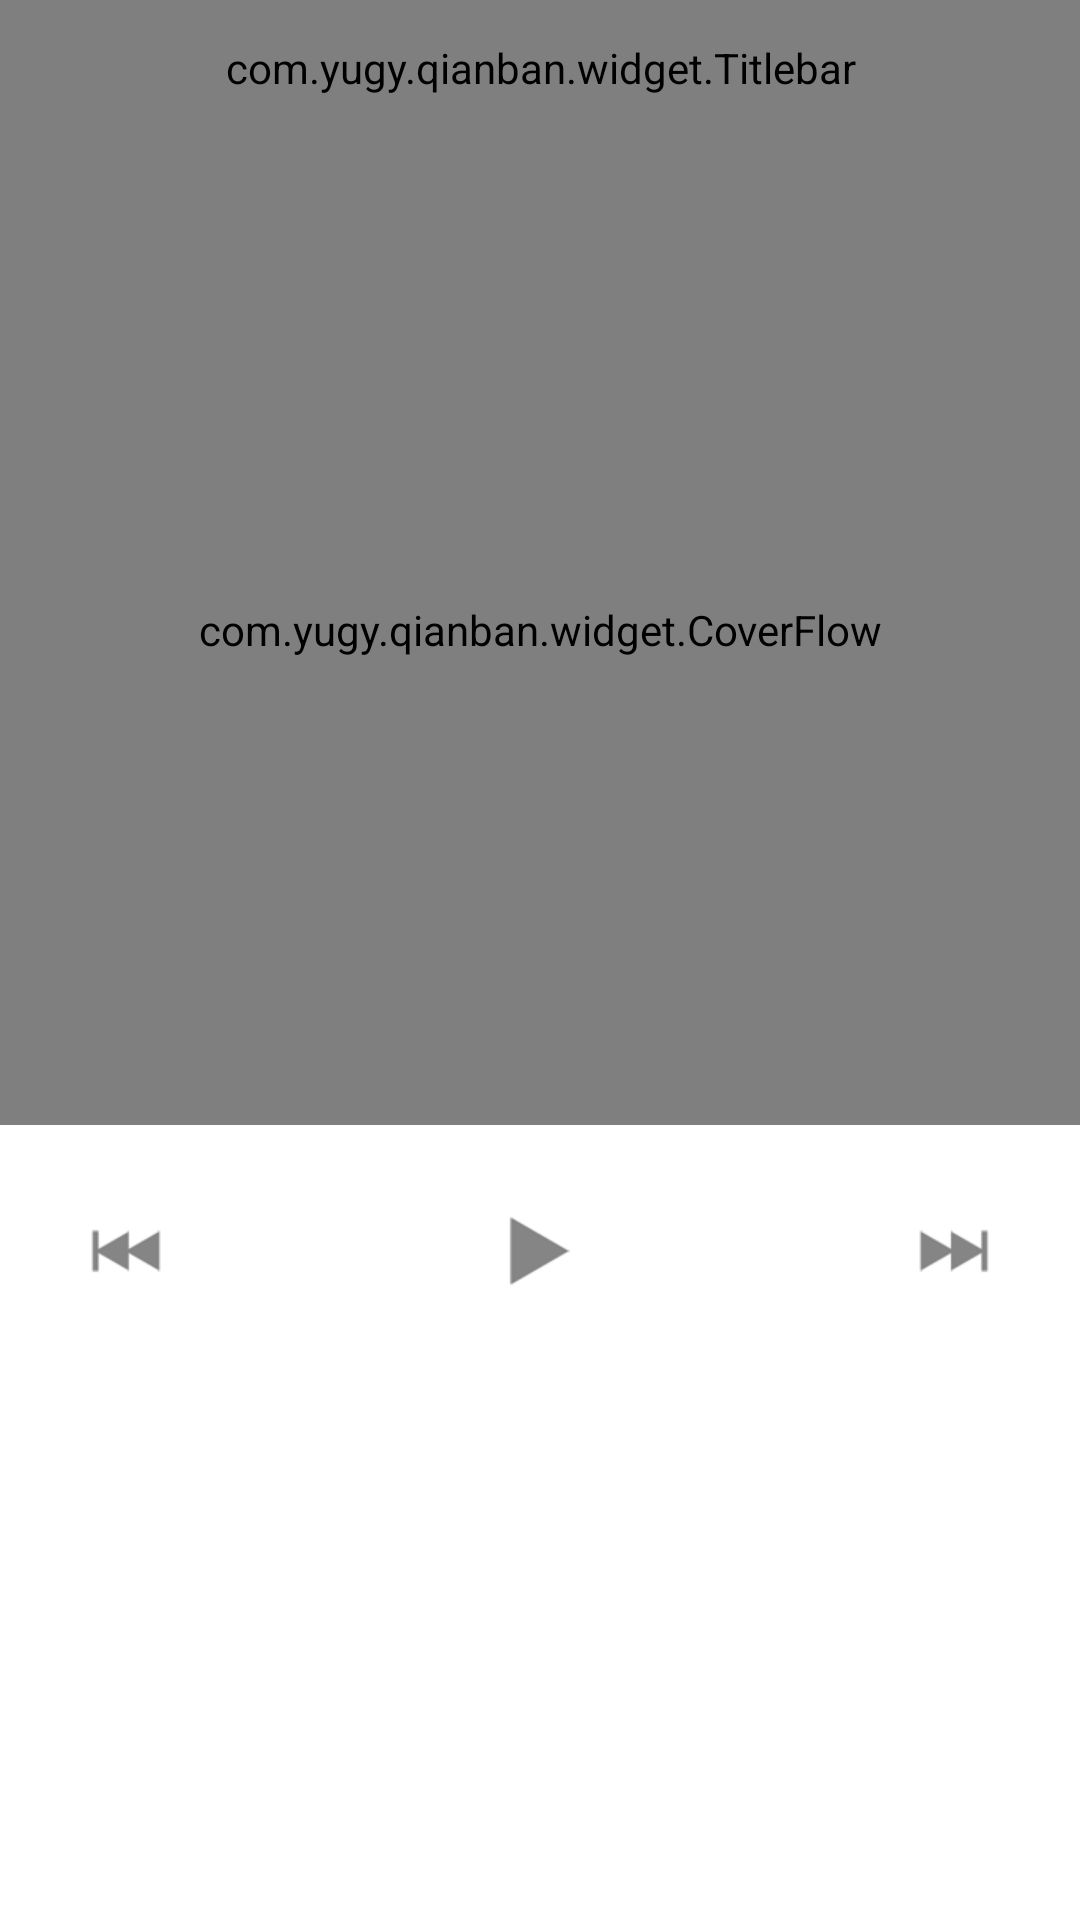

Android layout source for this screen:
<!-- AndroidManifest.xml: application theme AppTheme -->
<!-- res/layout/activity_main.xml -->
<RelativeLayout xmlns:android="http://schemas.android.com/apk/res/android"
    xmlns:tools="http://schemas.android.com/tools"
    android:layout_width="match_parent"
    android:layout_height="match_parent"
    android:background="#FFF"
    tools:context=".MainActivity" >

    <com.yugy.qianban.widget.Titlebar 
        android:id="@+id/main_titlebar"
        android:layout_width="match_parent"
        android:layout_height="45dp"
        />

    <com.yugy.qianban.widget.CoverFlow 
        android:fadingEdge="none"
        android:background="#000"
        android:id="@+id/main_coverflow"
        android:layout_width="match_parent"
        android:layout_height="330dp"
        android:layout_below="@id/main_titlebar"
        />
    
    <ImageButton 
        android:id="@+id/main_lastsong"
        android:layout_width="64dp"
        android:layout_height="64dp"
        android:background="@drawable/titlebar_button_background"
        android:layout_below="@id/main_coverflow"
        android:layout_marginTop="10dp"
        android:layout_marginLeft="10dp"
        android:src="@drawable/previous"
        />
    
    <ImageButton 
        android:layout_centerHorizontal="true"
        android:id="@+id/main_play"
        android:layout_width="64dp"
        android:layout_height="64dp"
        android:background="@drawable/titlebar_button_background"
        android:layout_below="@id/main_coverflow"
        android:layout_marginTop="10dp"
        android:src="@drawable/play"
        />
    
    <ImageButton 
        android:layout_alignParentRight="true"
        android:id="@+id/main_nextsong"
        android:layout_width="64dp"
        android:layout_height="64dp"
        android:background="@drawable/titlebar_button_background"
        android:layout_below="@id/main_coverflow"
        android:layout_marginTop="10dp"
        android:layout_marginRight="10dp"
        android:src="@drawable/next"
        />
    
</RelativeLayout>
<!-- resources referenced by this layout -->
<resources>
  <!-- drawable next: png bitmap (drawable-xhdpi, 3798 bytes) -->
  <!-- drawable play: png bitmap (drawable-xhdpi, 3620 bytes) -->
  <!-- drawable previous: png bitmap (drawable-xhdpi, 3800 bytes) -->
  <!-- drawable titlebar_button_background (drawable) -->
  <?xml version="1.0" encoding="utf-8"?>
  <selector xmlns:android="http://schemas.android.com/apk/res/android" >
      
      <item android:state_pressed="false" android:drawable="@color/transparent"/>
      <item android:state_pressed="true" android:drawable="@color/CCC"/>
  
  </selector>
  <style name="AppTheme" parent="AppBaseTheme">
          
      </style>
  <color name="transparent">#00FFFFFF</color>
  <color name="CCC">#CCC</color>
  <style name="AppBaseTheme" parent="@android:style/Theme.Black.NoTitleBar">
          
      </style>
</resources>
